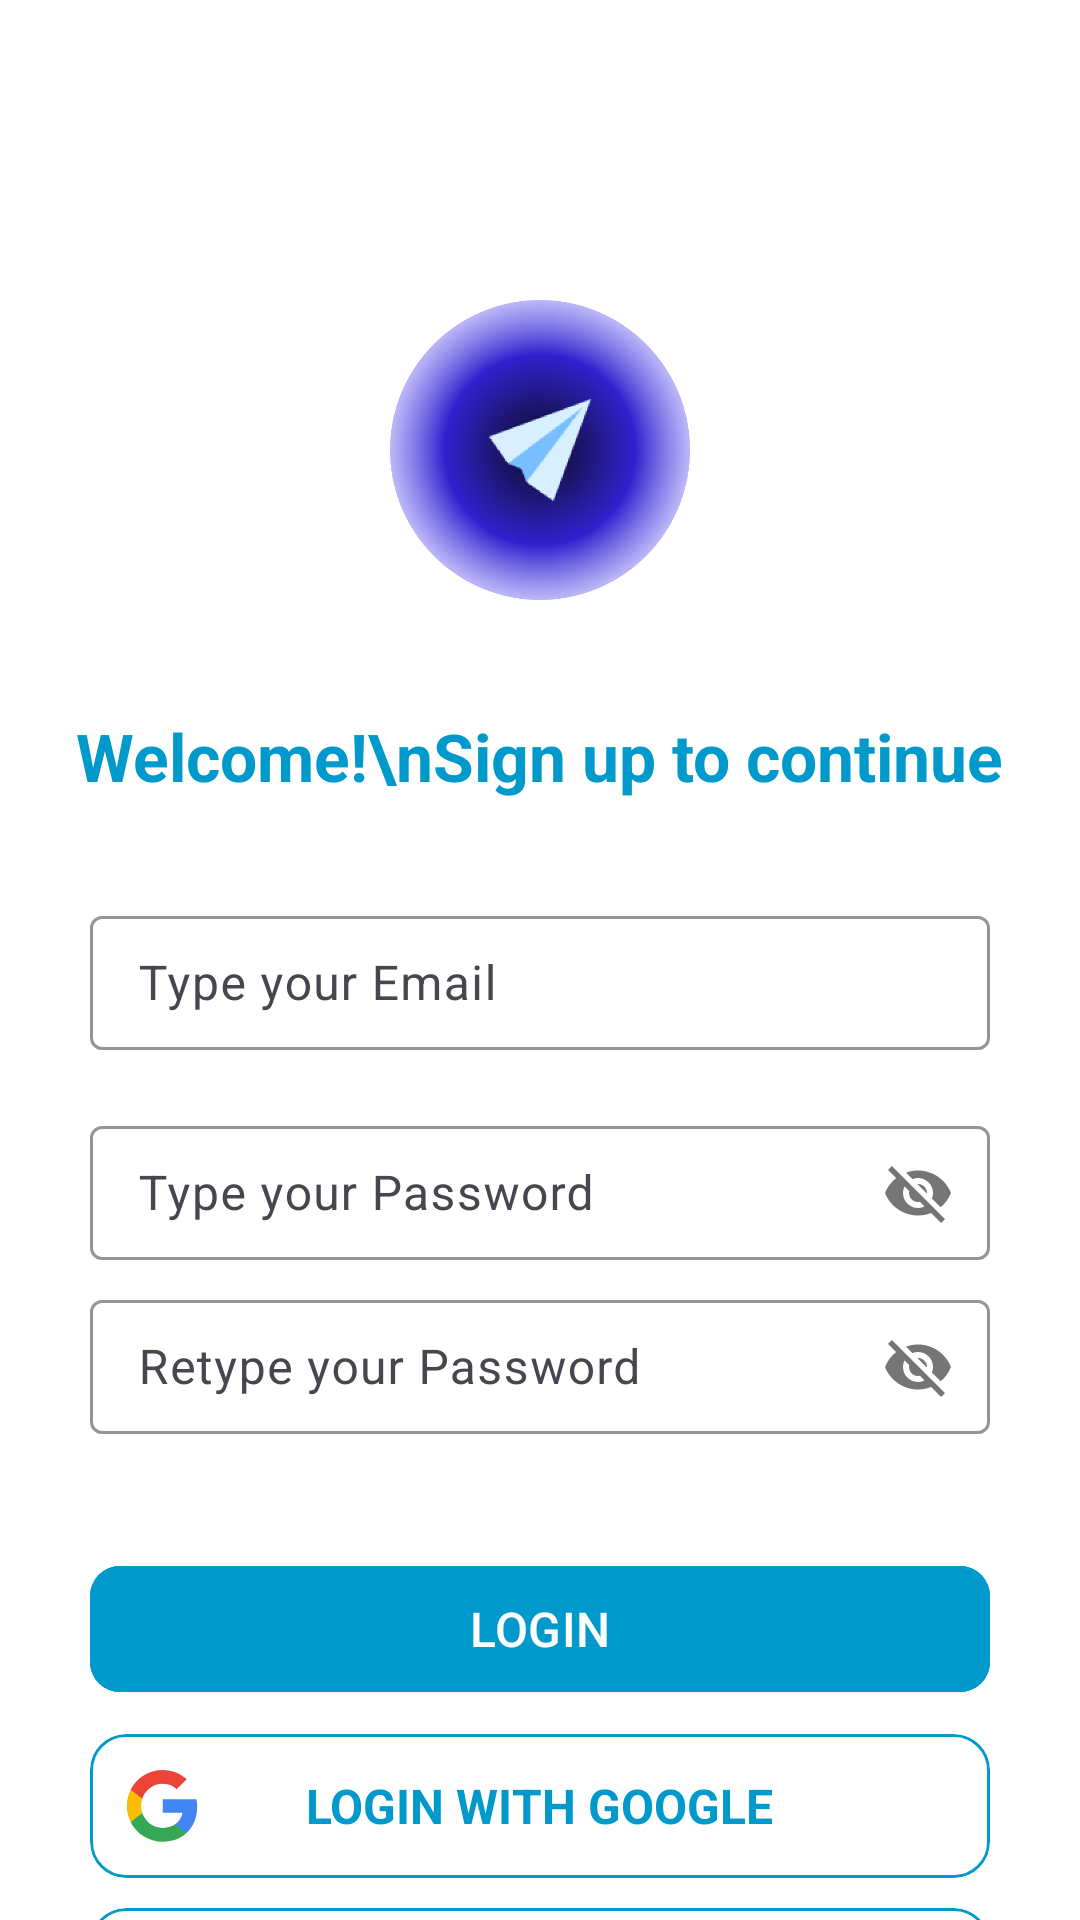

Reconstruct the res/layout file that produces this screen, plus the resources it refers to.
<!-- AndroidManifest.xml: application theme Theme.NeoChat -->
<!-- res/layout/fragment_sign_up.xml -->
<?xml version="1.0" encoding="utf-8"?>
<androidx.constraintlayout.widget.ConstraintLayout xmlns:android="http://schemas.android.com/apk/res/android"
    xmlns:app="http://schemas.android.com/apk/res-auto"
    xmlns:tools="http://schemas.android.com/tools"
    android:layout_width="match_parent"
    android:layout_height="match_parent"
    android:fitsSystemWindows="true"
    tools:context=".view.fragments.SignUpFragment">

    <ImageView
        android:id="@+id/imageView2"
        android:layout_width="100dp"
        android:layout_height="100dp"
        android:src="@drawable/base_icon"
        app:layout_constraintBottom_toTopOf="@+id/materialCardView"
        app:layout_constraintEnd_toEndOf="parent"
        app:layout_constraintStart_toStartOf="parent"
        app:layout_constraintTop_toTopOf="parent" />

    <TextView
        android:id="@+id/textView"
        android:layout_width="wrap_content"
        android:layout_height="wrap_content"
        android:layout_marginTop="24dp"
        android:layout_marginBottom="20dp"
        android:padding="10dp"
        android:text="Welcome!\nSign up to continue"
        android:textColor="#0099CC"
        android:textSize="22sp"
        android:textStyle="bold"
        app:layout_constraintBottom_toTopOf="@+id/materialCardView"
        app:layout_constraintEnd_toEndOf="parent"
        app:layout_constraintStart_toStartOf="parent"
        app:layout_constraintTop_toBottomOf="@+id/imageView2" />

    <com.google.android.material.textfield.TextInputLayout
        android:id="@+id/materialCardView"
        android:layout_width="300dp"
        android:layout_height="50dp"
        android:layout_marginTop="300dp"
        app:boxStrokeColor="#0099CC"
        app:hintTextColor="#0099CC"
        app:layout_constraintEnd_toEndOf="parent"
        app:layout_constraintStart_toStartOf="parent"
        app:layout_constraintTop_toTopOf="parent">

        <com.google.android.material.textfield.TextInputEditText
            android:id="@+id/email_input"
            style="@style/Widget.Material3.TextInputEditText.OutlinedBox.Dense"
            android:layout_width="match_parent"
            android:layout_height="match_parent"
            android:hint="Type your Email"
            android:textColor="@color/text_dark_light_all"
            android:textSize="16sp" />

    </com.google.android.material.textfield.TextInputLayout>

    <com.google.android.material.textfield.TextInputLayout
        android:id="@+id/textInputLayout"
        android:layout_width="300dp"
        android:layout_height="50dp"
        android:layout_marginTop="20dp"
        app:boxStrokeColor="#0099CC"
        app:hintTextColor="#0099CC"
        app:layout_constraintEnd_toEndOf="parent"
        app:layout_constraintStart_toStartOf="parent"
        app:layout_constraintTop_toBottomOf="@+id/materialCardView"
        app:passwordToggleEnabled="true">

        <com.google.android.material.textfield.TextInputEditText
            android:id="@+id/password_input"
            style="@style/Widget.Material3.TextInputEditText.OutlinedBox.Dense"
            android:layout_width="match_parent"
            android:layout_height="match_parent"
            android:hint="Type your Password"
            android:textColor="@color/text_dark_light_all"
            android:textSize="16sp" />

    </com.google.android.material.textfield.TextInputLayout>

    <com.google.android.material.textfield.TextInputLayout
        android:id="@+id/textInputLayout2"
        android:layout_width="300dp"
        android:layout_height="50dp"
        android:layout_marginTop="8dp"
        app:boxStrokeColor="#0099CC"
        app:hintTextColor="#0099CC"
        app:layout_constraintEnd_toEndOf="parent"
        app:layout_constraintStart_toStartOf="parent"
        app:layout_constraintTop_toBottomOf="@+id/textInputLayout"
        app:passwordToggleEnabled="true">

        <com.google.android.material.textfield.TextInputEditText
            android:id="@+id/password_retype_input"
            style="@style/Widget.Material3.TextInputEditText.OutlinedBox.Dense"
            android:layout_width="match_parent"
            android:layout_height="wrap_content"
            android:hint="Retype your Password"
            android:textColor="@color/text_dark_light_all"
            android:textSize="16sp" />

    </com.google.android.material.textfield.TextInputLayout>

    <com.google.android.material.button.MaterialButton
        android:id="@+id/sign_up_btn"
        android:layout_width="300dp"
        android:layout_height="50dp"
        android:layout_marginTop="40dp"
        android:backgroundTint="@android:color/holo_blue_dark"
        android:text="login"
        android:textAllCaps="true"
        android:textColor="@color/white"
        android:textSize="16sp"
        app:cornerRadius="10dp"
        app:layout_constraintEnd_toEndOf="parent"
        app:layout_constraintStart_toStartOf="parent"
        app:layout_constraintTop_toBottomOf="@+id/textInputLayout2" />

    <com.google.android.material.card.MaterialCardView
        android:id="@+id/sign_with_google"
        android:layout_width="300dp"
        android:layout_height="48dp"
        android:layout_marginTop="10dp"
        android:background="?android:selectableItemBackground"
        android:textAllCaps="true"
        android:textSize="16sp"
        app:cardBackgroundColor="@color/white"
        app:cornerRadius="10dp"
        app:layout_constraintEnd_toEndOf="parent"
        app:layout_constraintStart_toStartOf="parent"
        app:layout_constraintTop_toBottomOf="@+id/sign_up_btn"
        app:strokeColor="@android:color/holo_blue_dark"
        app:strokeWidth="1dp">

        <FrameLayout
            android:layout_width="match_parent"
            android:layout_height="match_parent">

            <ImageView
                android:layout_width="24dp"
                android:layout_height="24dp"
                android:layout_gravity="center_vertical"
                android:layout_marginStart="12dp"
                android:src="@drawable/google_icon_logo_svgrepo_com" />

            <TextView
                android:layout_width="wrap_content"
                android:layout_height="wrap_content"
                android:layout_gravity="center"
                android:text="Login with Google"
                android:textAllCaps="true"
                android:textColor="@android:color/holo_blue_dark"
                android:textSize="16sp"
                android:textStyle="bold" />

        </FrameLayout>

    </com.google.android.material.card.MaterialCardView>

    <com.google.android.material.card.MaterialCardView
        android:id="@+id/sign_with_facebook"
        android:layout_width="300dp"
        android:layout_height="48dp"
        android:layout_marginTop="10dp"
        android:background="?selectableItemBackground"
        android:textAllCaps="true"
        android:textSize="16sp"
        app:cardBackgroundColor="@color/white"
        app:cornerRadius="10dp"
        app:layout_constraintEnd_toEndOf="parent"
        app:layout_constraintStart_toStartOf="parent"
        app:layout_constraintTop_toBottomOf="@+id/sign_with_google"
        app:strokeColor="@android:color/holo_blue_dark"
        app:strokeWidth="1dp">

        <FrameLayout
            android:layout_width="match_parent"
            android:layout_height="match_parent">

            <ImageView
                android:layout_width="24dp"
                android:layout_height="24dp"
                android:layout_gravity="center_vertical"
                android:layout_marginStart="12dp"
                android:scaleType="centerCrop"
                android:src="@drawable/icons8_facebook" />

            <TextView
                android:layout_width="wrap_content"
                android:layout_height="wrap_content"
                android:layout_gravity="center"
                android:text="with facebook"
                android:textAllCaps="true"
                android:textColor="@android:color/holo_blue_dark"
                android:textSize="16sp"
                android:textStyle="bold" />

        </FrameLayout>

    </com.google.android.material.card.MaterialCardView>


    <com.google.android.material.textview.MaterialTextView
        android:id="@+id/already_sign_txt"
        android:layout_width="wrap_content"
        android:layout_height="wrap_content"
        android:layout_marginTop="16dp"
        android:background="?android:selectableItemBackground"
        android:text="Already Registered, Sign In"
        android:textColor="@color/text_dark_light_all"
        android:textSize="16sp"
        app:layout_constraintEnd_toEndOf="parent"
        app:layout_constraintStart_toStartOf="parent"
        app:layout_constraintTop_toBottomOf="@+id/sign_with_facebook" />

</androidx.constraintlayout.widget.ConstraintLayout>
<!-- resources referenced by this layout -->
<resources>
  <color name="text_dark_light_all">#12252A</color>
  <color name="white">#FFFFFFFF</color>
  <!-- drawable base_icon: png bitmap (drawable, 381505 bytes) -->
  <!-- drawable google_icon_logo_svgrepo_com (drawable) -->
  <vector xmlns:android="http://schemas.android.com/apk/res/android"
      android:width="262dp"
      android:height="262dp"
      android:viewportWidth="262"
      android:viewportHeight="262">
    <path
        android:pathData="M258.88,133.45c0,-10.73 -0.87,-18.57 -2.76,-26.69L133.55,106.76v48.45h71.95c-1.45,12.04 -9.28,30.17 -26.69,42.36l-0.24,1.62 38.76,30.02 2.68,0.27c24.66,-22.77 38.88,-56.28 38.88,-96.03"
        android:fillColor="#4285F4"/>
    <path
        android:pathData="M133.55,261.1c35.25,0 64.84,-11.6 86.45,-31.62l-41.2,-31.91c-11.02,7.69 -25.82,13.06 -45.26,13.06 -34.52,0 -63.82,-22.77 -74.27,-54.25l-1.53,0.13 -40.3,31.19 -0.53,1.47C38.39,231.8 82.49,261.1 133.55,261.1"
        android:fillColor="#34A853"/>
    <path
        android:pathData="M59.28,156.37c-2.76,-8.12 -4.35,-16.83 -4.35,-25.82 0,-8.99 1.6,-17.7 4.21,-25.82l-0.07,-1.73L18.26,71.31l-1.34,0.63C8.08,89.64 3,109.52 3,130.55s5.08,40.9 13.93,58.6l42.36,-32.78"
        android:fillColor="#FBBC05"/>
    <path
        android:pathData="M133.55,50.48c24.51,0 41.05,10.59 50.48,19.44l36.84,-35.97C198.24,12.91 168.8,0 133.55,0 82.49,0 38.39,29.3 16.92,71.95l42.21,32.78c10.59,-31.48 39.89,-54.25 74.41,-54.25"
        android:fillColor="#EB4335"/>
  </vector>
  <style name="Theme.NeoChat" parent="Theme.Material3.Light.NoActionBar">
  
          <item name="android:windowTranslucentStatus">true</item>
          <item name="windowActionBar">false</item>
          <item name="windowNoTitle">true</item>
          <item name="windowActionBarOverlay">false</item>
  
          <item name="android:colorBackground">@color/white</item>
          <item name="android:colorPrimaryDark">#414750</item>
          <item name="android:colorPrimary">#486EA6</item>
          <item name="android:navigationBarColor">#000000</item>
          <item name="android:windowContentOverlay">@null</item>
  
          
          <item name="colorPrimary">@color/purple_500</item>
          <item name="colorPrimaryVariant">@color/purple_700</item>
          <item name="colorOnPrimary">@color/white</item>
          
          <item name="colorSecondary">@color/teal_200</item>
          <item name="colorSecondaryVariant">@color/teal_700</item>
          <item name="colorOnSecondary">@color/black</item>
          
          <item name="android:statusBarColor">?attr/colorPrimaryVariant</item>
          
      </style>
  <color name="purple_500">#FF6200EE</color>
  <color name="purple_700">#FF3700B3</color>
  <color name="teal_200">#FF03DAC5</color>
  <color name="teal_700">#FF018786</color>
  <color name="black">#FF000000</color>
</resources>
